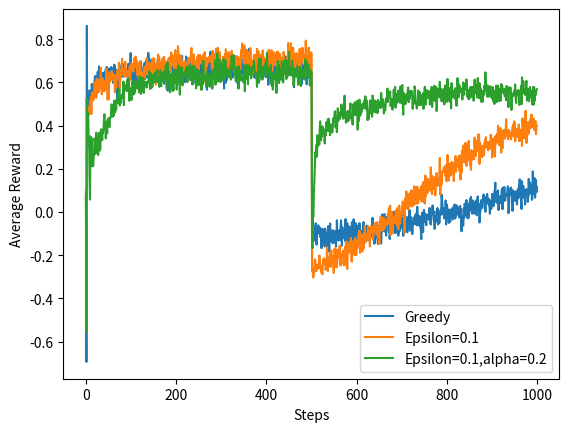

Recreate this plot in Python.
import numpy as np
import matplotlib.pyplot as plt

# 5-armed bandit problem

q_star_initial = np.array([0.1, -0.7, 0.8, 0.3, 0.5])
q_star_after_500_steps = np.array([0.1, 0.7, -0.4, 0.3, 0.5])
num_arms = len(q_star_initial)
num_steps = 1000
num_runs = 1000
epsilon = 0.1  # ε-greedy algorithms ε value

def select_action(value_estimate, epsilon):
    if np.random.rand() < epsilon:
        return np.random.randint(num_arms)
    else:
        return np.argmax(value_estimate)

def bandit_run(q_star, epsilon, alpha):
    rewards = np.zeros(num_steps)
    # value_estimate = np.zeros(num_arms)
    value_estimate = np.ones(num_arms) * 5.0
    action_count = np.zeros(num_arms)

    for step in range(num_steps):
        if step == 501:
            q_star = q_star_after_500_steps
        action = select_action(value_estimate, epsilon)
        reward = np.random.normal(q_star[action], 1)
        action_count[action] += 1
        if alpha == 0:
            value_estimate[action] += (reward - value_estimate[action]) / action_count[action]
        else:
            value_estimate[action] += (reward - value_estimate[action]) * alpha
        rewards[step] = reward
    return rewards


average_rewards = np.zeros((3, num_steps))

# Run the bandit problem for Greedy and ε-greedy algorithms
for run in range(num_runs):
    average_rewards[0] += bandit_run(q_star_initial, epsilon=0, alpha=0)
    average_rewards[1] += bandit_run(q_star_initial, epsilon=0.1, alpha=0)
    average_rewards[2] += bandit_run(q_star_initial, epsilon=0.1, alpha=0.2)

average_rewards /= num_runs

# Plot the results
labels = ['Greedy', 'Epsilon=0.1', 'Epsilon=0.1,alpha=0.2']
for rewards, label in zip(average_rewards, labels):
    plt.plot(rewards, label=label)
plt.xlabel('Steps')
plt.ylabel('Average Reward')
plt.legend()
plt.show()
